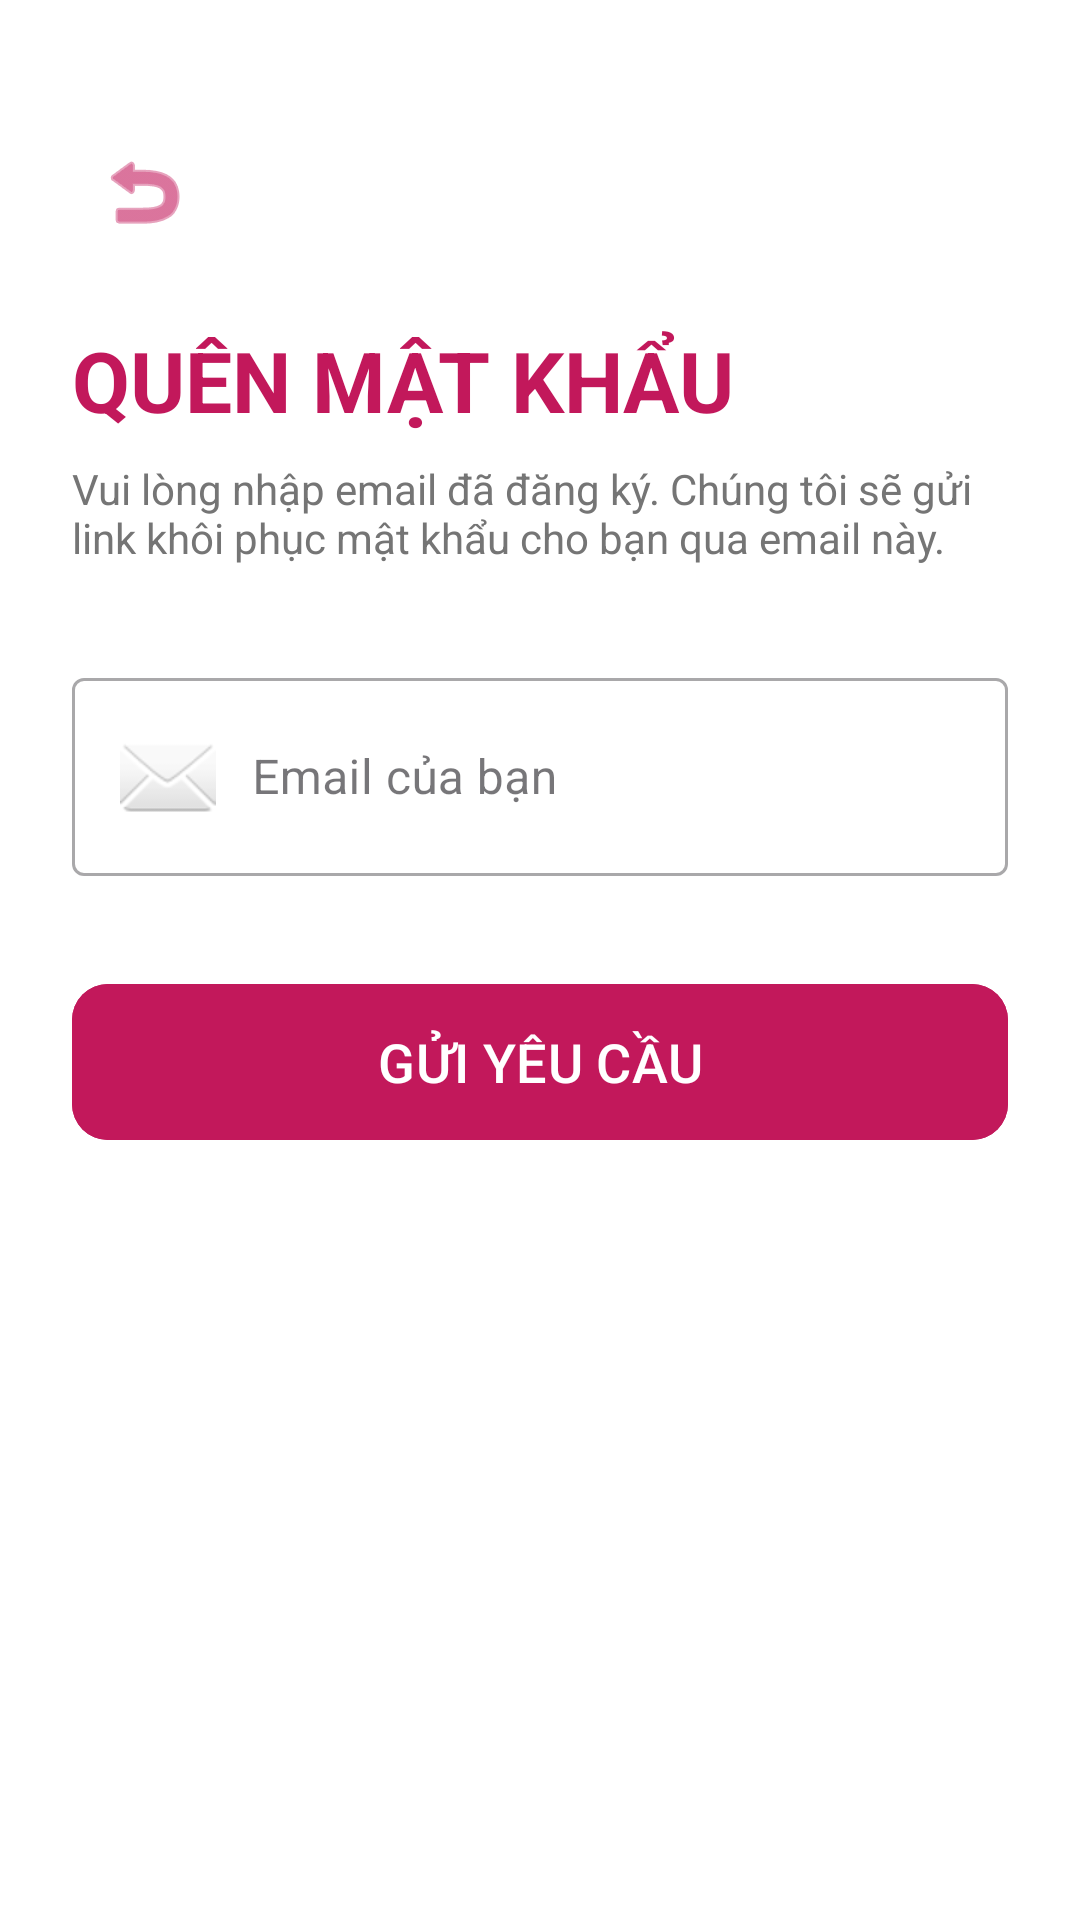

Produce the Android XML layout that renders to this screen, including the resource entries it uses.
<!-- AndroidManifest.xml: application theme Theme.Nhom5ProjectMobile -->
<!-- res/layout/activity_forgot_password.xml -->
<?xml version="1.0" encoding="utf-8"?>
<androidx.constraintlayout.widget.ConstraintLayout
    xmlns:android="http://schemas.android.com/apk/res/android"
    xmlns:app="http://schemas.android.com/apk/res-auto"
    android:layout_width="match_parent"
    android:layout_height="match_parent"
    android:padding="24dp"
    android:background="@color/white">

    <ImageButton
        android:id="@+id/btnBack"
        android:layout_width="48dp"
        android:layout_height="48dp"
        android:layout_marginTop="16dp"
        android:background="?attr/selectableItemBackgroundBorderless"
        android:src="@android:drawable/ic_menu_revert"
        app:layout_constraintStart_toStartOf="parent"
        app:layout_constraintTop_toTopOf="parent"
        app:tint="#C2185B"
        android:contentDescription="Quay lại" />

    <TextView
        android:id="@+id/tvTitle"
        android:layout_width="wrap_content"
        android:layout_height="wrap_content"
        android:layout_marginTop="20dp"
        android:text="QUÊN MẬT KHẨU"
        android:textColor="#C2185B"
        android:textSize="28sp"
        android:textStyle="bold"
        app:layout_constraintStart_toStartOf="parent"
        app:layout_constraintTop_toBottomOf="@id/btnBack" />

    <TextView
        android:id="@+id/tvDescription"
        android:layout_width="match_parent"
        android:layout_height="wrap_content"
        android:layout_marginTop="8dp"
        android:text="Vui lòng nhập email đã đăng ký. Chúng tôi sẽ gửi link khôi phục mật khẩu cho bạn qua email này."
        android:textColor="#757575"
        app:layout_constraintTop_toBottomOf="@id/tvTitle" />

    <com.google.android.material.textfield.TextInputLayout
        android:id="@+id/tilEmail"
        style="@style/Widget.MaterialComponents.TextInputLayout.OutlinedBox"
        android:layout_width="match_parent"
        android:layout_height="wrap_content"
        android:layout_marginTop="32dp"
        android:hint="Email của bạn"
        app:layout_constraintTop_toBottomOf="@id/tvDescription">

        <com.google.android.material.textfield.TextInputEditText
            android:id="@+id/etEmail"
            android:layout_width="match_parent"
            android:layout_height="wrap_content"
            android:inputType="textEmailAddress"
            android:drawableStart="@android:drawable/ic_dialog_email"
            android:drawablePadding="12dp" />
    </com.google.android.material.textfield.TextInputLayout>

    <com.google.android.material.button.MaterialButton
        android:id="@+id/btnResetPassword"
        android:layout_width="match_parent"
        android:layout_height="60dp"
        android:layout_marginTop="32dp"
        android:backgroundTint="#C2185B"
        android:text="GỬI YÊU CẦU"
        android:textColor="@color/white"
        android:textSize="18sp"
        app:cornerRadius="12dp"
        app:layout_constraintTop_toBottomOf="@id/tilEmail" />

</androidx.constraintlayout.widget.ConstraintLayout>
<!-- resources referenced by this layout -->
<resources>
  <color name="white">#FFFFFFFF</color>
  <style name="Theme.Nhom5ProjectMobile" parent="Base.Theme.Nhom5ProjectMobile" />
  <style name="Base.Theme.Nhom5ProjectMobile" parent="Theme.Material3.DayNight.NoActionBar">
          
          
      </style>
</resources>
